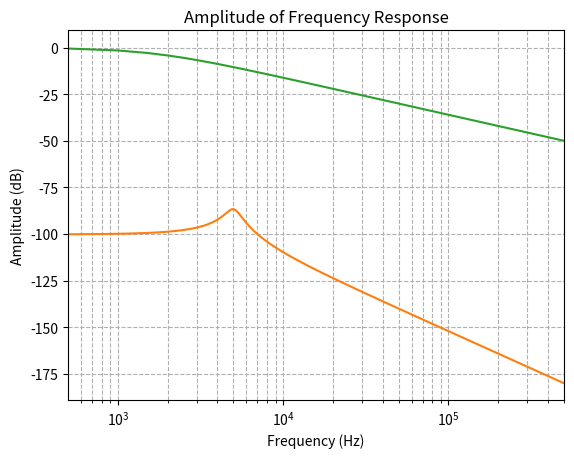

Write the Python code that produced this figure.
import numpy as np
import matplotlib.pyplot as plt

# Define the impulse response function
def h(t):
    return 0.31 * np.exp(-t/0.0003) * np.sin(2*np.pi*5000*t)

# Generate time values
t = np.linspace(0, 0.002, 1000)

# Evaluate the impulse response
response = h(t)

# Plot
plt.plot(t, response)
plt.title('Impulse Response')
plt.xlabel('Time (s)')
plt.ylabel('h(t)')
plt.grid(True)
plt.show()

import numpy as np
import matplotlib.pyplot as plt

# Define the Fourier transform function
def H(f):
    return 0.155 * (1 / (1/0.0003 - 1j*2*np.pi*(5000-f)) - 1 / (1/0.0003 + 1j*2*np.pi*(5000+f)))

# Generate frequency values from 0 to 500KHz
frequencies = np.logspace(0, np.log10(500e3), 1000)

# Evaluate the frequency response
response = H(frequencies)

# Convert to amplitude in decibels
amplitude_dB = 20 * np.log10(np.abs(response))

# Plot
plt.semilogx(frequencies, amplitude_dB)
plt.title('Amplitude of Frequency Response')
plt.xlabel('Frequency (Hz)')
plt.ylabel('Amplitude (dB)')
plt.grid(True, which="both", ls="--")
plt.xlim([frequencies[0], frequencies[-1]])
plt.show()

import numpy as np
import matplotlib.pyplot as plt

# Define the frequency response function
def H(w):
    return 10000 / (10000 + 1j*w)

# Generate frequency values from 0 to 500KHz
frequencies = np.linspace(0, 500e3, 1000)

# Evaluate the frequency response
response = H(2 * np.pi * frequencies)  # 2*pi*f is the angular frequency

# Convert to amplitude in decibels
amplitude_dB = 20 * np.log10(np.abs(response))

# Plot
plt.semilogx(frequencies, amplitude_dB)
plt.title('Amplitude of Frequency Response')
plt.xlabel('Frequency (Hz)')
plt.ylabel('Amplitude (dB)')
plt.grid(True, which="both", ls="--")
plt.xlim([frequencies[1], frequencies[-1]])  # Start from the second frequency to avoid log(0)
plt.show()
